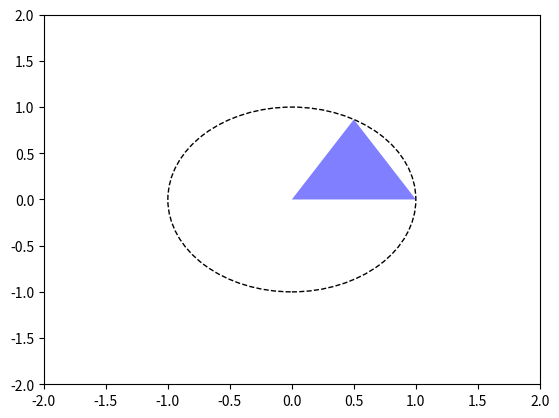

Recreate this plot in Python.
import matplotlib.pyplot as plt
import numpy as np
from matplotlib.patches import Polygon
from matplotlib.animation import FuncAnimation

fig, ax = plt.subplots()
ax.set_xlim(-2, 2)
ax.set_ylim(-2, 2)

triangle = Polygon([[0, 0], [1, 0], [0.5, np.sqrt(3)/2]], closed=True, fc='blue', alpha=0.5)
ax.add_patch(triangle)

lines = [ax.plot([], [], 'k--')[0] for _ in range(4)]
angles = np.linspace(0, 2*np.pi, 361)
circle = plt.Circle((0, 0), 1, fill=False, edgecolor='black', linestyle='--')
ax.add_artist(circle)

def init():
    for line in lines:
        line.set_data([], [])
    return lines

def update(frame):
    theta = np.radians(-frame % 360)  # Negative sign for clockwise rotation

    rotation_matrix = np.array([[np.cos(theta), -np.sin(theta)],
                                [np.sin(theta), np.cos(theta)]])

    rotated_points = np.dot(triangle.get_xy(), rotation_matrix.T)
    triangle.set_xy(rotated_points)

    for i, line in enumerate(lines):
        line.set_data([0, np.cos(angles[i])], [0, np.sin(angles[i])])

    return lines + [triangle]

ani = FuncAnimation(fig, update, frames=360, init_func=init, blit=True)
plt.show()
